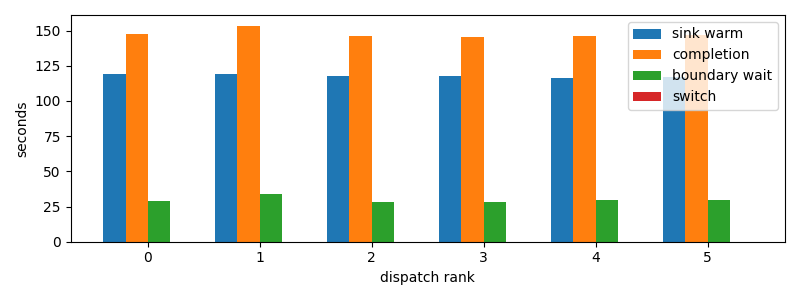

The file beside this chart, header and first rows:
dispatch_rank, id, action, first_token_s, sink_warm_s, completion_s, source_boundary_wait_s, switch_downtime_s
0, codex:73d322d0-b601-1dd9-84c4-159b0295cf…, S, 118.9, 119, 147.8, 28.79, 7.3909759521484375e-06
1, codex:3a9add4f-7f4c-6dc9-0af3-0d592a15d7…, S, 118.9, 119.1, 153.4, 34.24, 2.7179718017578125e-05
2, codex:842c9d93-3430-2ff2-e472-e555d14138…, S, 117.8, 117.9, 146.4, 28.45, 1.3589859008789062e-05
3, codex:bf2442df-c14f-7346-b281-c4876e3981…, S, 117.7, 117.7, 145.6, 27.88, 8.344650268554688e-05
4, claude:304bbbf3-c270-26de-d2e2-07b7d40c1…, S, 116.3, 116.3, 146.1, 29.84, 6.67572021484375e-05
5, claude:9beeddeb-27fb-44b4-3825-80aab7624…, S, 117.2, 117.2, 146.6, 29.49, 3.2901763916015625e-05
